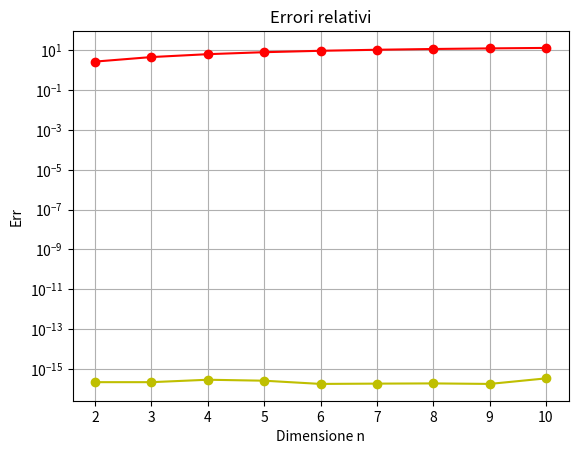

This chart was generated by the following Python code:
import matplotlib.pyplot as plt
import numpy as np
from scipy.linalg import cholesky, solve, norm


def init_A(n):
    diagonale_principale = 9 * np.ones(n)
    sottodiagonale = -4 * np.ones(n - 1)

    matrice_tridiagonale = np.diag(diagonale_principale) + np.diag(sottodiagonale, k=1) + np.diag(sottodiagonale, k=-1)

    return matrice_tridiagonale

START = 2
END = 11
cond_numbers = []
relative_errors = []
range = range(START, END)
for n in range:
    A = init_A(n)
    cond_numbers.append(np.linalg.cond(A))
    x = np.ones((n, 1))
    L = cholesky(A, lower=True)
    b = b = A@x
    y = solve(L, b)
    x̃ = solve(L.T, y)
    relative_errors.append(norm(x-x̃)/norm(x))

# Rappresenta i numeri di condizionamento in un grafico al variare della dimensione
plt.semilogy(np.arange(START, END), cond_numbers, '-ro', marker='o', linestyle='-')
plt.xlabel('Dimensione n')
plt.ylabel('K(A)')
plt.title('Condizionamento')
plt.grid(True)
plt.show()
# Rappresenta gli errori relativi in un grafico al variare della dimensione
plt.plot(np.arange(START, END), relative_errors, '-yo', marker='o', linestyle='-')
plt.xlabel('Dimensione n')
plt.ylabel('Err')
plt.title('Errori relativi')
plt.grid(True)
plt.show()
